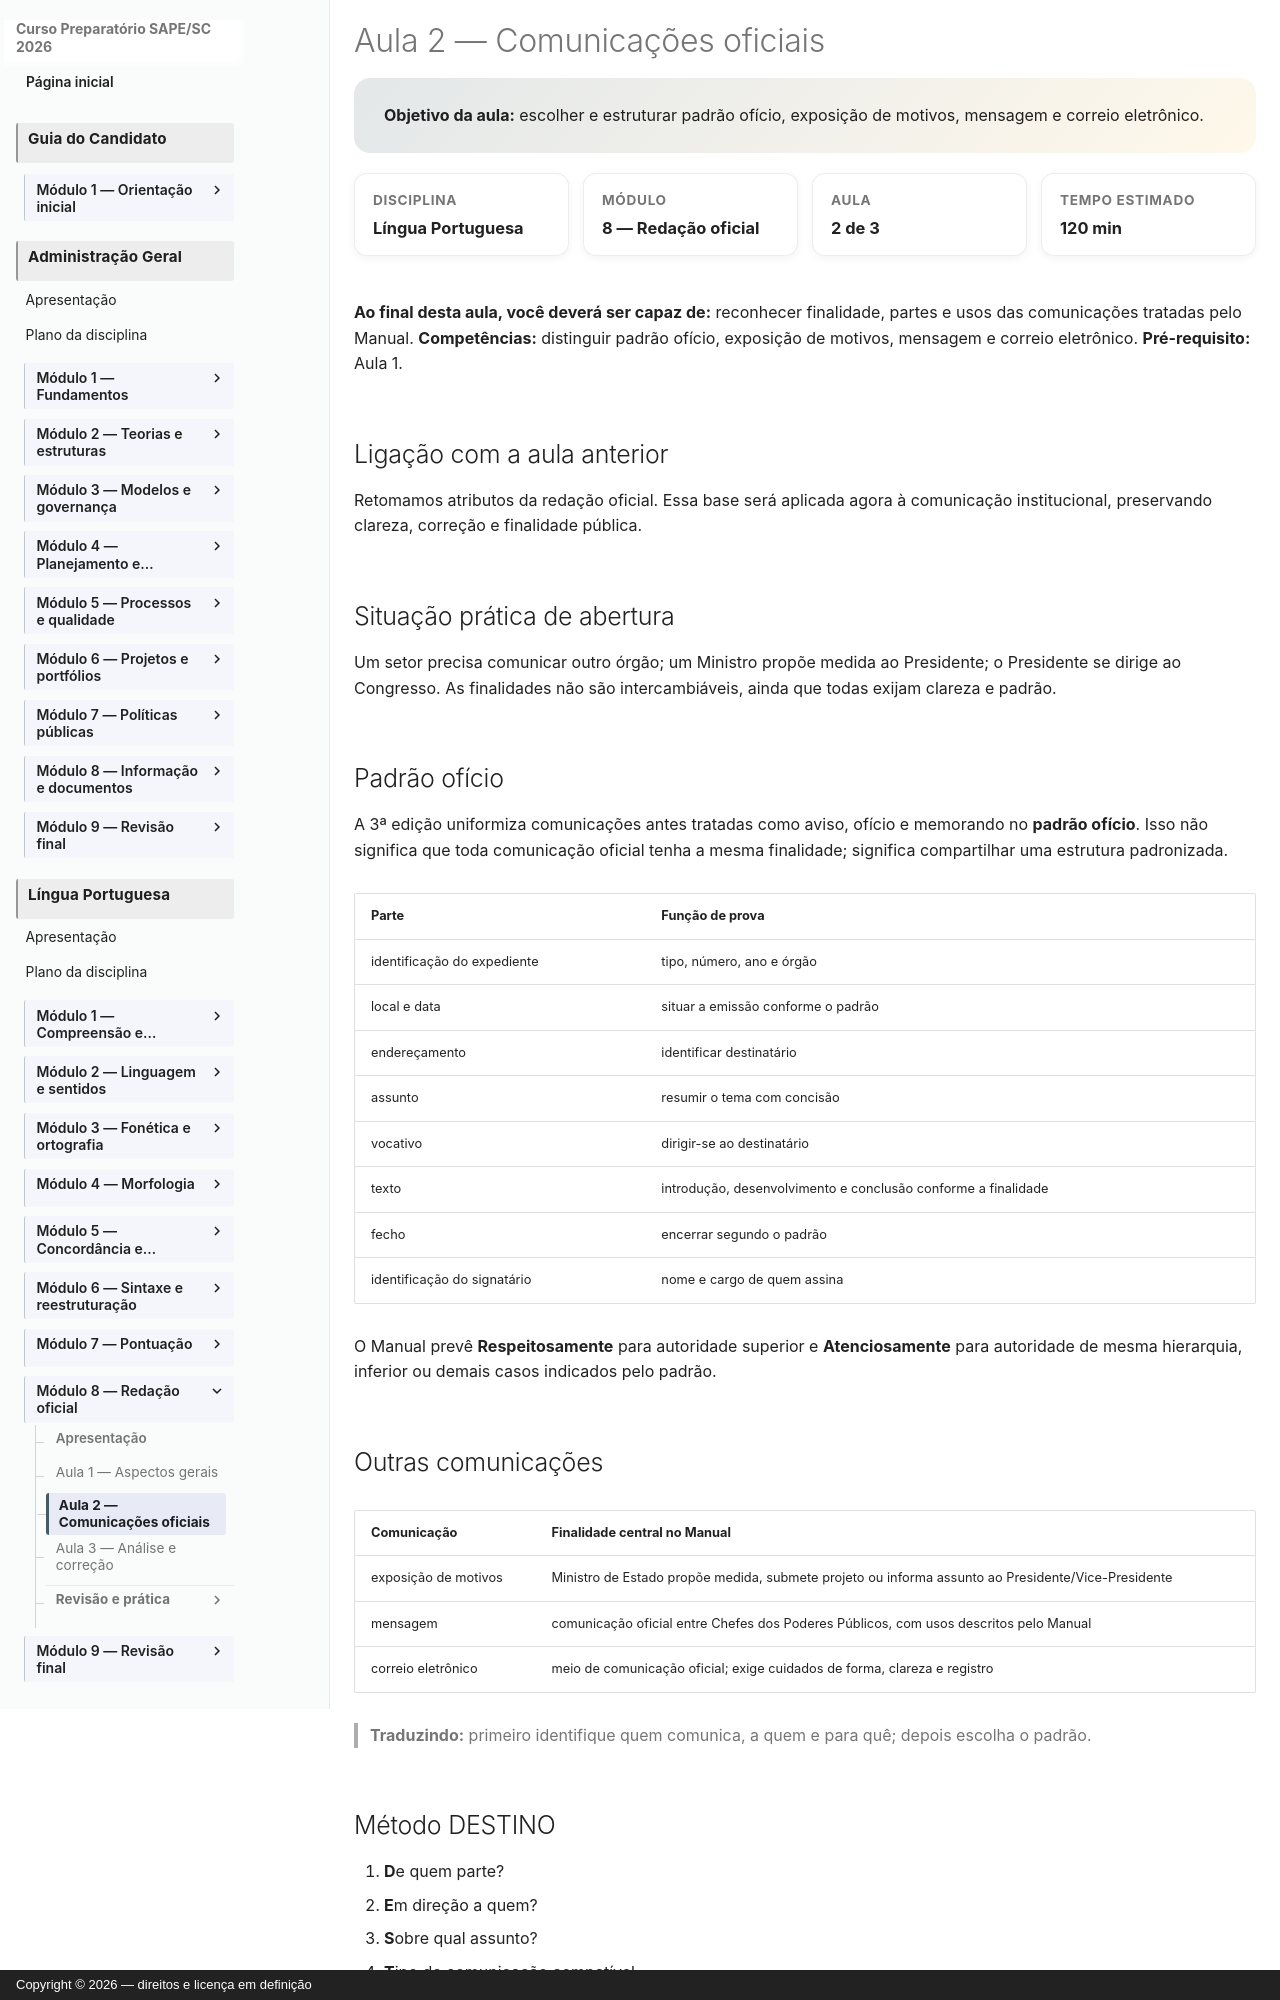

repository: vmedinax/curso-sape-sc-2026 · page: 01-portugues/modulo-08-aula-02-comunicacoes-oficiais/index.html · generator: mkdocs · copyright: Copyright © 2026 — direitos e licença em definição

---
id: portugues-modulo-08-aula-02
title: "Aula 2 — Comunicações oficiais"
description: "Escolher e estruturar padrão ofício, exposição de motivos, mensagem e correio eletrônico."
discipline: 01-portugues
module: 8
lesson: 2
status: draft
edital_refs:
  - "Edital SAPE/SC nº 001/2026, Anexo 2, p. 27"
prerequisites:
  - "atributos da redação oficial"
estimated_minutes: 120
authors:
  - Equipe do Curso SAPE/SC
reviewers: []
last_reviewed: 2026-08-05
sources:
  - "Manual de Redação da Presidência da República, 3ª edição, 2018. Consulta em 4 ago. 2026."
  - "Edital SAPE/SC nº 001/2026, Anexo 2, p. 27. Consulta em 4 ago. 2026."
tags:
  - lingua-portuguesa
  - modulo-08
  - redacao-oficial
---

# Aula 2 — Comunicações oficiais

<section class="lesson-goal">
  <strong>Objetivo da aula:</strong> escolher e estruturar padrão ofício, exposição de motivos, mensagem e correio eletrônico.
</section>

<div class="lesson-meta-grid">
  <div class="lesson-meta-card"><span>Disciplina</span><strong>Língua Portuguesa</strong></div>
  <div class="lesson-meta-card"><span>Módulo</span><strong>8 — Redação oficial</strong></div>
  <div class="lesson-meta-card"><span>Aula</span><strong>2 de 3</strong></div>
  <div class="lesson-meta-card"><span>Tempo estimado</span><strong>120 min</strong></div>
</div>

**Ao final desta aula, você deverá ser capaz de:** reconhecer finalidade, partes e usos das comunicações tratadas pelo Manual.
**Competências:** distinguir padrão ofício, exposição de motivos, mensagem e correio eletrônico.
**Pré-requisito:** Aula 1.

## Ligação com a aula anterior

Retomamos atributos da redação oficial. Essa base será aplicada agora à comunicação institucional, preservando clareza, correção e finalidade pública.

## Situação prática de abertura

Um setor precisa comunicar outro órgão; um Ministro propõe medida ao Presidente; o Presidente se dirige ao Congresso. As finalidades não são intercambiáveis, ainda que todas exijam clareza e padrão.

## Padrão ofício

A 3ª edição uniformiza comunicações antes tratadas como aviso, ofício e memorando no **padrão ofício**. Isso não significa que toda comunicação oficial tenha a mesma finalidade; significa compartilhar uma estrutura padronizada.

| Parte | Função de prova |
|---|---|
| identificação do expediente | tipo, número, ano e órgão |
| local e data | situar a emissão conforme o padrão |
| endereçamento | identificar destinatário |
| assunto | resumir o tema com concisão |
| vocativo | dirigir-se ao destinatário |
| texto | introdução, desenvolvimento e conclusão conforme a finalidade |
| fecho | encerrar segundo o padrão |
| identificação do signatário | nome e cargo de quem assina |

O Manual prevê **Respeitosamente** para autoridade superior e **Atenciosamente** para autoridade de mesma hierarquia, inferior ou demais casos indicados pelo padrão.

## Outras comunicações

| Comunicação | Finalidade central no Manual |
|---|---|
| exposição de motivos | Ministro de Estado propõe medida, submete projeto ou informa assunto ao Presidente/Vice-Presidente |
| mensagem | comunicação oficial entre Chefes dos Poderes Públicos, com usos descritos pelo Manual |
| correio eletrônico | meio de comunicação oficial; exige cuidados de forma, clareza e registro |

> **Traduzindo:** primeiro identifique quem comunica, a quem e para quê; depois escolha o padrão.
